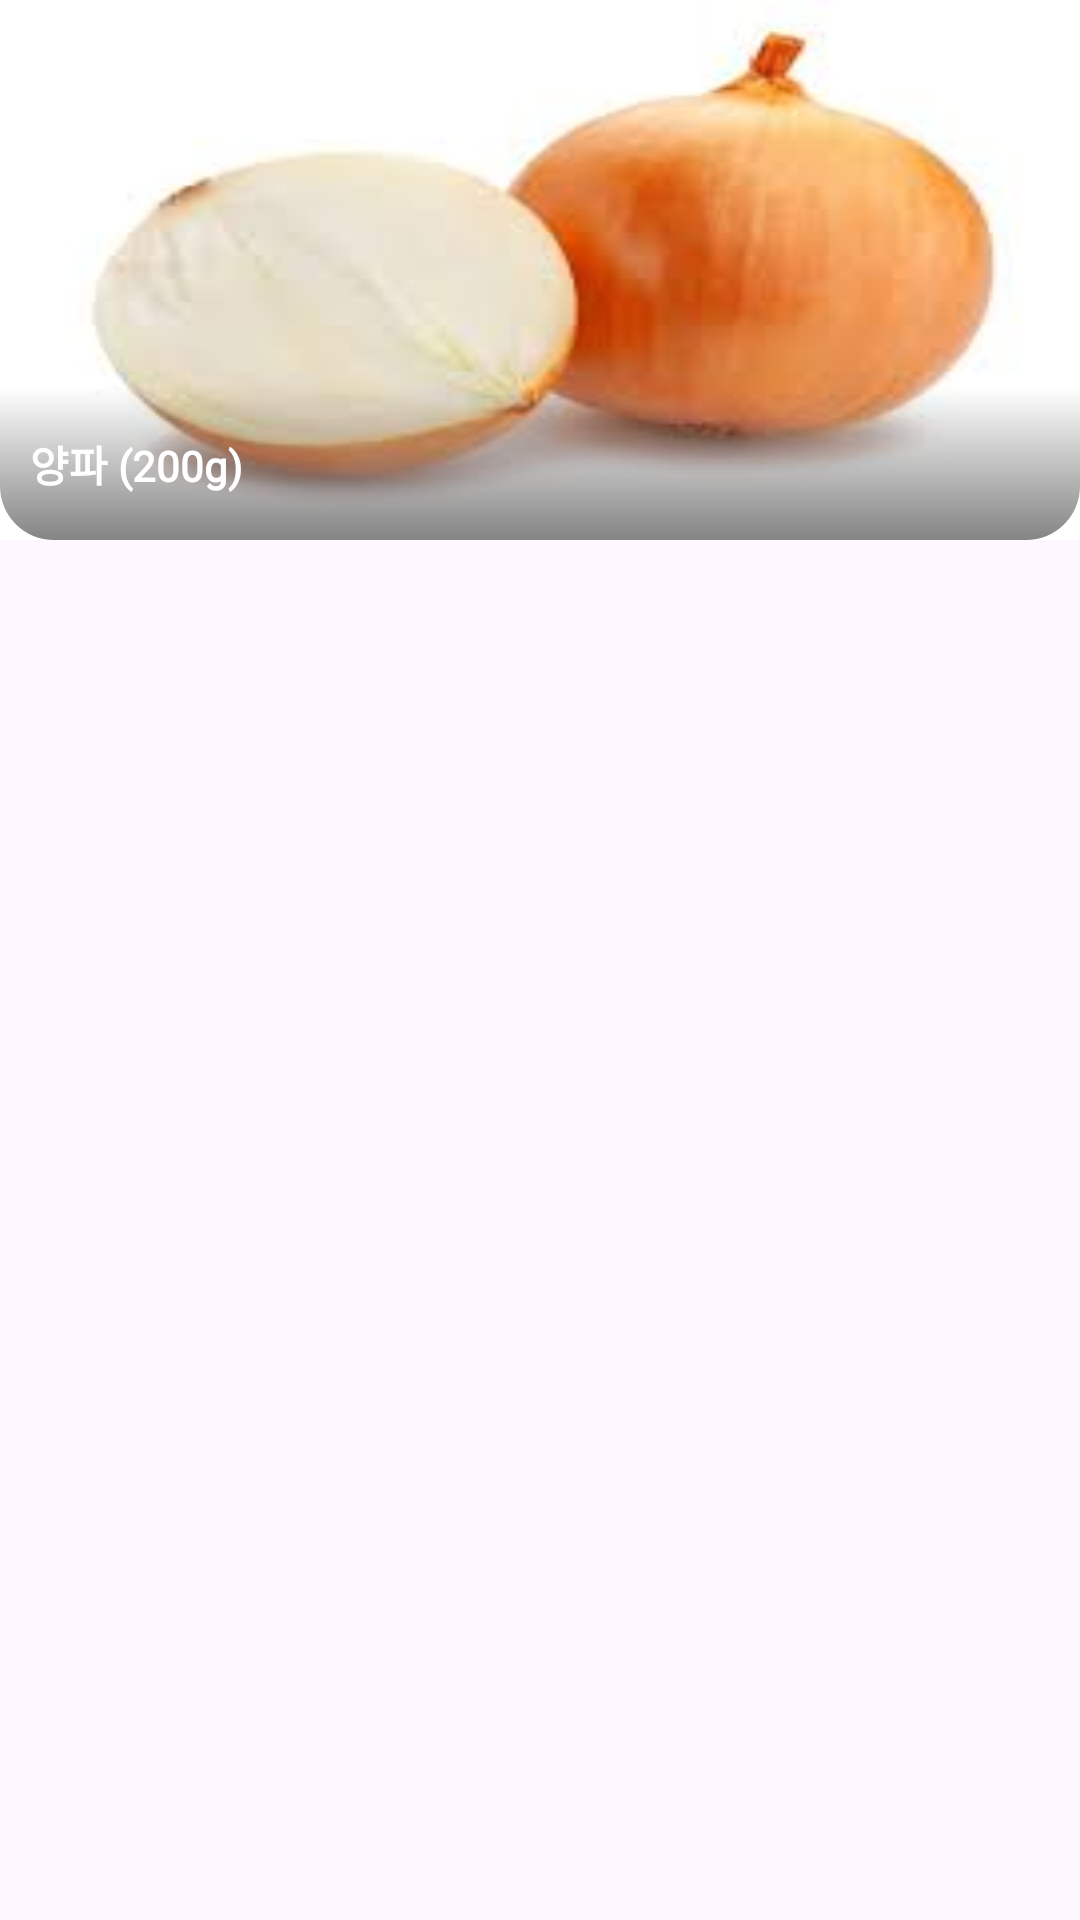

The Android layout XML behind this screen, and the referenced resources:
<!-- AndroidManifest.xml: application theme Theme.INSIDER -->
<!-- res/layout/srarch_item.xml -->
<?xml version="1.0" encoding="utf-8"?>
<layout xmlns:android="http://schemas.android.com/apk/res/android"
    xmlns:app="http://schemas.android.com/apk/res-auto">

    <data>

    </data>

    <androidx.constraintlayout.widget.ConstraintLayout
        android:layout_width="match_parent"
        android:layout_height="wrap_content"
        android:background="@drawable/item_round_rectangle">

        <androidx.constraintlayout.widget.ConstraintLayout
            android:id="@+id/imageLayout"
            android:background="@drawable/onion"
            android:layout_width="0dp"
            android:layout_height="0dp"
            app:layout_constraintBaseline_toBottomOf="parent"
            app:layout_constraintDimensionRatio="2:1"
            app:layout_constraintEnd_toEndOf="parent"
            app:layout_constraintStart_toStartOf="parent"
            app:layout_constraintTop_toTopOf="parent">

            <androidx.constraintlayout.widget.ConstraintLayout
                android:id="@+id/itemInfoLayout"
                android:layout_width="0dp"
                android:layout_height="wrap_content"
                android:background="@drawable/item_background_gradient"
                android:orientation="horizontal"
                android:paddingTop="15dp"
                android:paddingBottom="15dp"
                app:layout_constraintBottom_toBottomOf="parent"
                app:layout_constraintEnd_toEndOf="parent"
                app:layout_constraintStart_toStartOf="parent">

                <TextView
                    android:id="@+id/itemInfo"
                    android:layout_width="wrap_content"
                    android:layout_height="wrap_content"
                    android:layout_marginStart="10dp"
                    android:fontFamily="@font/roboto"
                    android:text="양파 (200g)"
                    android:textColor="@color/white"
                    android:textStyle="bold"
                    app:layout_constraintBottom_toBottomOf="parent"
                    app:layout_constraintStart_toStartOf="parent"
                    app:layout_constraintTop_toTopOf="parent" />

                <ImageView
                    android:layout_width="wrap_content"
                    android:layout_height="wrap_content"
                    android:layout_marginEnd="10dp"
                    android:gravity="end"
                    android:src="@drawable/favorite_on"
                    app:layout_constraintBottom_toBottomOf="@id/itemInfo"
                    app:layout_constraintEnd_toEndOf="parent"
                    app:layout_constraintTop_toTopOf="@id/itemInfo" />

            </androidx.constraintlayout.widget.ConstraintLayout>


        </androidx.constraintlayout.widget.ConstraintLayout>


    </androidx.constraintlayout.widget.ConstraintLayout>
</layout>
<!-- resources referenced by this layout -->
<resources>
  <color name="white">#FFFFFFFF</color>
  <!-- drawable item_background_gradient (drawable) -->
  <?xml version="1.0" encoding="utf-8"?>
  <shape xmlns:android="http://schemas.android.com/apk/res/android">
  
      <gradient
          android:startColor="#00000000"
          android:endColor="#858484"
          android:angle="270"/>
  
      <corners
          android:bottomRightRadius="18dp"
          android:bottomLeftRadius="18dp"/>
  
  </shape>
  <!-- drawable item_round_rectangle (drawable) -->
  <?xml version="1.0" encoding="utf-8"?>
  <shape xmlns:android="http://schemas.android.com/apk/res/android"
      android:shape="rectangle">
  
      <solid
          android:color="#00000000"/>
  
      <corners
          android:radius="18dp"/>
  
  
  </shape>
  <!-- drawable onion: png bitmap (drawable, 59371 bytes) -->
  <style name="Theme.INSIDER" parent="Base.Theme.INSIDER" />
  <style name="Base.Theme.INSIDER" parent="Theme.Material3.DayNight.NoActionBar">
          
          <item name="android:statusBarColor">@color/statusBarColor</item>
      </style>
  <color name="statusBarColor">#999999</color>
</resources>
